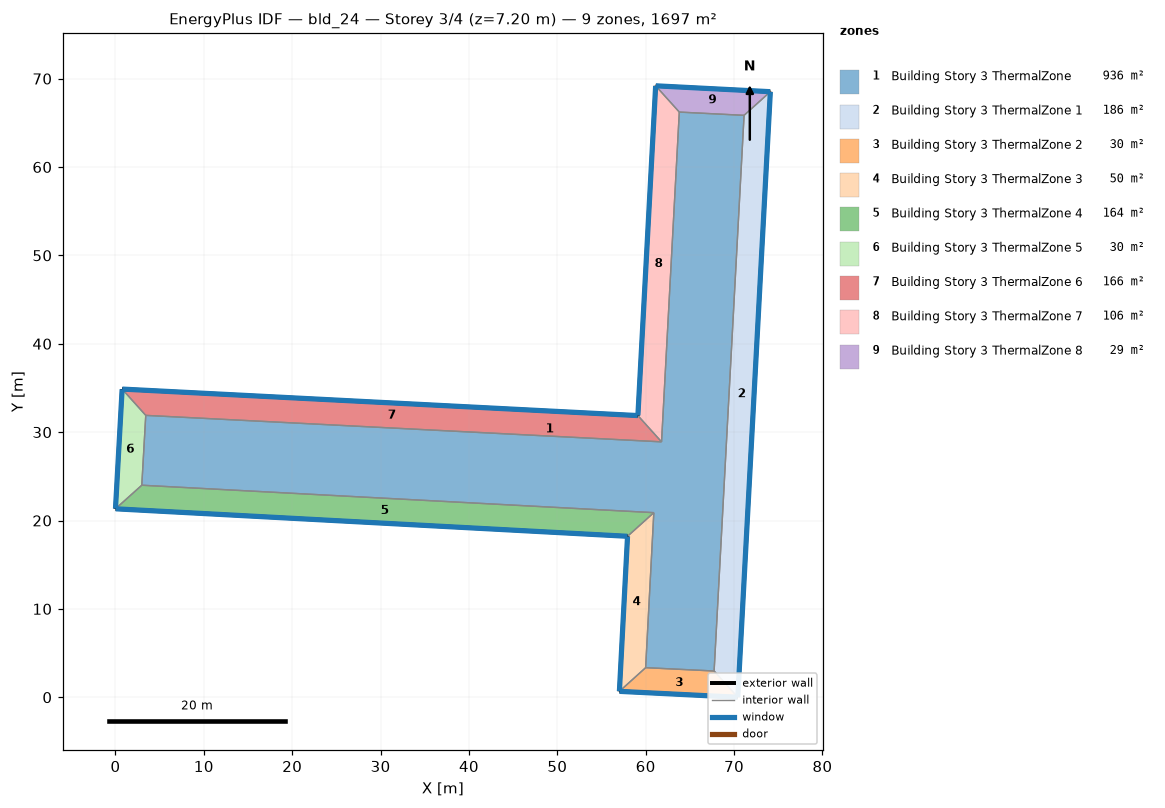
=== STOREY PLAN SPEC (per zone: floor XY polygon, exterior-wall plan segments, windows/doors) ===
zone 1: Building Story 3 ThermalZone  (936.3 m²)
  floor: (71.13, 65.85) (67.74, 2.97) (59.99, 3.35) (60.92, 20.89) (2.98, 23.99) (3.43, 31.90) (61.79, 28.90) (63.80, 66.22)
  interior walls: 8
zone 2: Building Story 3 ThermalZone 1  (186.2 m²)
  floor: (74.10, 68.52) (70.42, 0.00) (67.74, 2.97) (71.13, 65.85)
  exterior wall: (70.42, 0.00) – (74.10, 68.52)  [68.6 m]
    window: (70.42, 0.03) – (74.10, 68.50)  [74.1 m²]
  interior walls: 3
zone 3: Building Story 3 ThermalZone 2  (30.0 m²)
  floor: (70.42, 0.00) (57.02, 0.67) (59.99, 3.35) (67.74, 2.97)
  exterior wall: (57.02, 0.67) – (70.42, 0.00)  [13.4 m]
    window: (57.05, 0.67) – (70.40, 0.00)  [14.5 m²]
  interior walls: 3
zone 4: Building Story 3 ThermalZone 3  (49.7 m²)
  floor: (57.02, 0.67) (57.94, 18.21) (60.92, 20.89) (59.99, 3.35)
  exterior wall: (57.94, 18.21) – (57.02, 0.67)  [17.6 m]
    window: (57.94, 18.19) – (57.02, 0.69)  [19.0 m²]
  interior walls: 3
zone 5: Building Story 3 ThermalZone 4  (164.1 m²)
  floor: (57.94, 18.21) (-0.00, 21.32) (2.98, 23.99) (60.92, 20.89)
  exterior wall: (-0.00, 21.32) – (57.94, 18.21)  [58.0 m]
    window: (0.03, 21.32) – (57.92, 18.22)  [62.7 m²]
  interior walls: 3
zone 6: Building Story 3 ThermalZone 5  (30.4 m²)
  floor: (-0.00, 21.32) (0.75, 34.87) (3.43, 31.90) (2.98, 23.99)
  exterior wall: (0.75, 34.87) – (-0.00, 21.32)  [13.6 m]
    window: (0.75, 34.85) – (0.00, 21.35)  [14.7 m²]
  interior walls: 3
zone 7: Building Story 3 ThermalZone 6  (165.6 m²)
  floor: (0.75, 34.87) (59.12, 31.87) (61.79, 28.90) (3.43, 31.90)
  exterior wall: (59.12, 31.87) – (0.75, 34.87)  [58.4 m]
    window: (59.09, 31.88) – (0.78, 34.87)  [63.1 m²]
  interior walls: 3
zone 8: Building Story 3 ThermalZone 7  (105.8 m²)
  floor: (59.12, 31.87) (61.13, 69.19) (63.80, 66.22) (61.79, 28.90)
  exterior wall: (61.13, 69.19) – (59.12, 31.87)  [37.4 m]
    window: (61.12, 69.17) – (59.12, 31.90)  [40.4 m²]
  interior walls: 3
zone 9: Building Story 3 ThermalZone 8  (28.8 m²)
  floor: (61.13, 69.19) (74.10, 68.52) (71.13, 65.85) (63.80, 66.22)
  exterior wall: (74.10, 68.52) – (61.13, 69.19)  [13.0 m]
    window: (74.08, 68.53) – (61.15, 69.19)  [14.0 m²]
  interior walls: 3

=== DERIVED (storey summary) ===
Building: bld_24
Storey: 3 of 4  (floor level z = 7.20 m)
Storey gross floor area: 1696.7 m²
Zones on this storey: 9
  - Building Story 3 ThermalZone: floor 936.3 m²
  - Building Story 3 ThermalZone 1: floor 186.2 m²; exterior wall 68.6 m (247.0 m²); 1 window(s) 74.1 m²; WWR 30.0%
  - Building Story 3 ThermalZone 2: floor 30.0 m²; exterior wall 13.4 m (48.3 m²); 1 window(s) 14.5 m²; WWR 30.0%
  - Building Story 3 ThermalZone 3: floor 49.7 m²; exterior wall 17.6 m (63.3 m²); 1 window(s) 19.0 m²; WWR 30.0%
  - Building Story 3 ThermalZone 4: floor 164.1 m²; exterior wall 58.0 m (208.9 m²); 1 window(s) 62.7 m²; WWR 30.0%
  - Building Story 3 ThermalZone 5: floor 30.4 m²; exterior wall 13.6 m (48.9 m²); 1 window(s) 14.7 m²; WWR 30.0%
  - Building Story 3 ThermalZone 6: floor 165.6 m²; exterior wall 58.4 m (210.4 m²); 1 window(s) 63.1 m²; WWR 30.0%
  - Building Story 3 ThermalZone 7: floor 105.8 m²; exterior wall 37.4 m (134.5 m²); 1 window(s) 40.4 m²; WWR 30.0%
  - Building Story 3 ThermalZone 8: floor 28.8 m²; exterior wall 13.0 m (46.8 m²); 1 window(s) 14.0 m²; WWR 30.0%
Zone adjacency: (none detected)